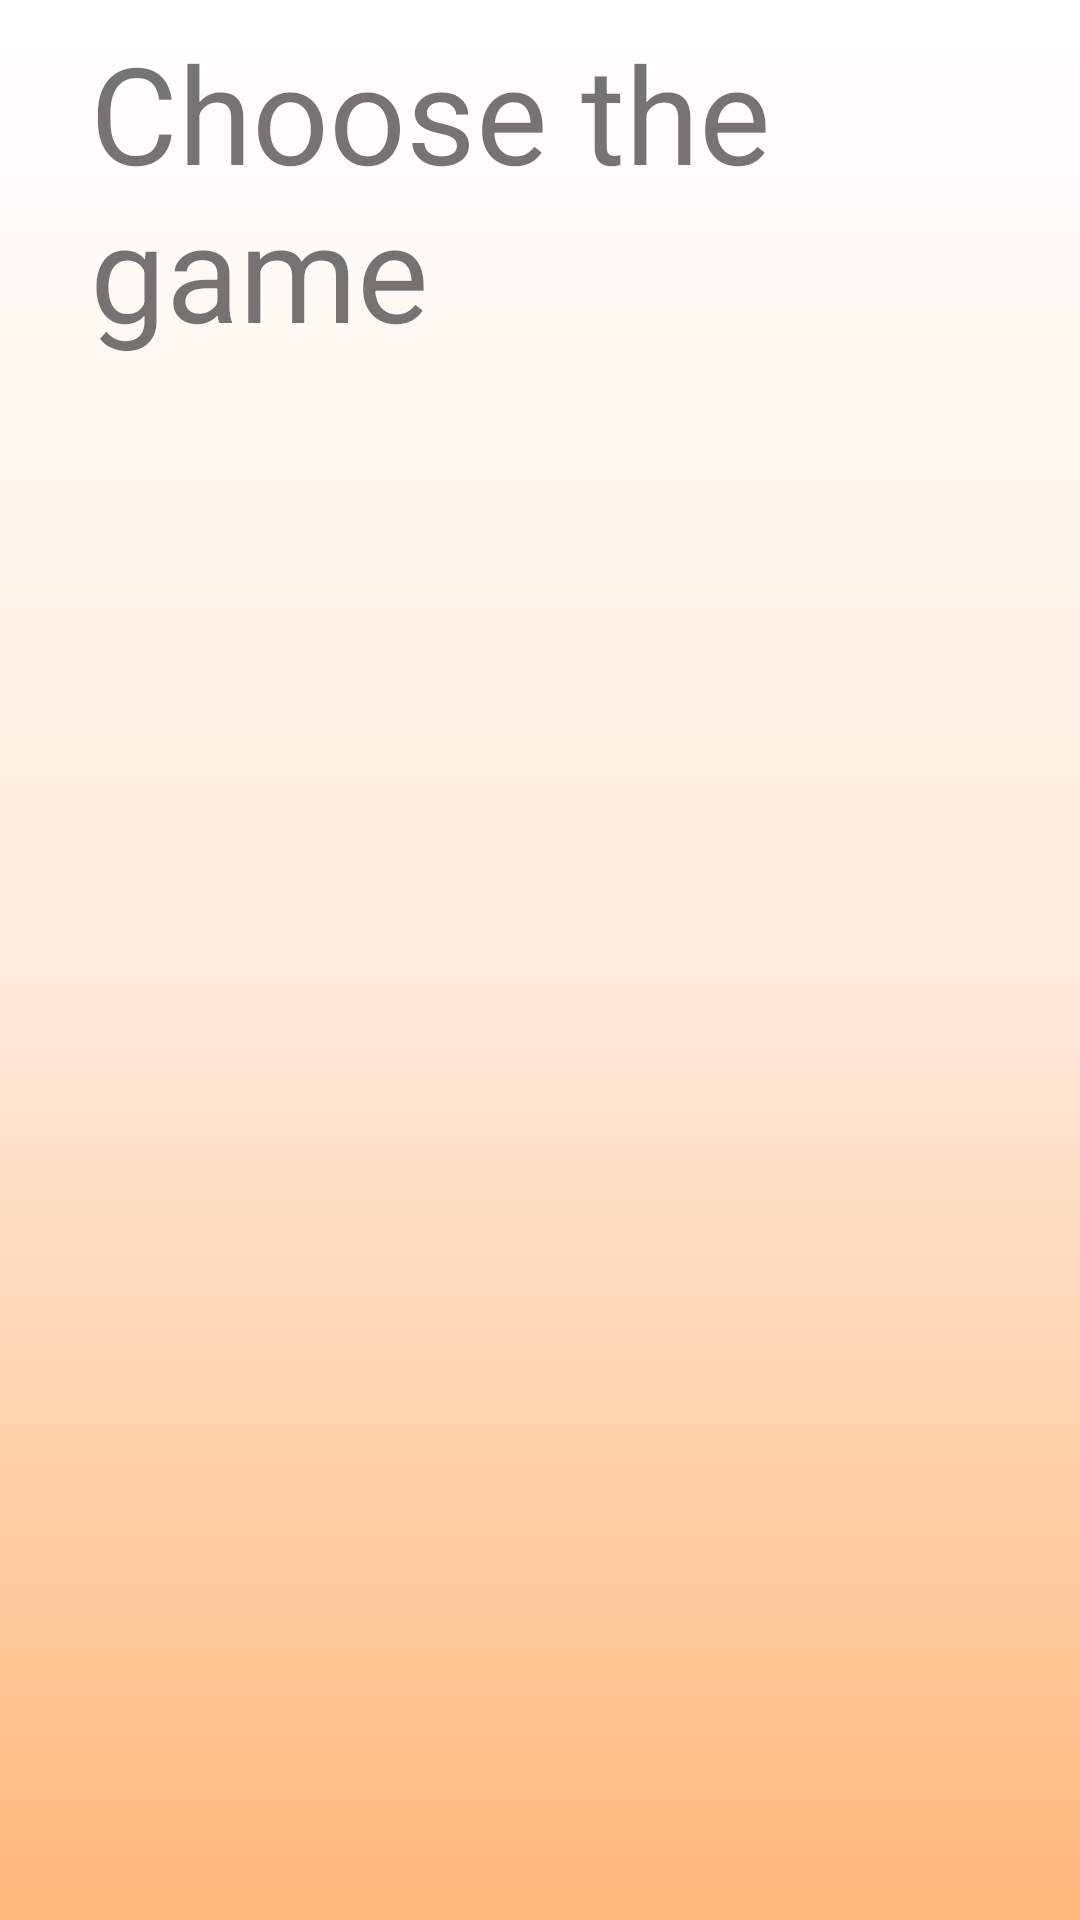

Here is an Android app screen rendered from its layout file. Give the layout XML and the strings, colors and styles it references.
<!-- AndroidManifest.xml: application theme AppTheme -->
<!-- res/layout/activity_choose_game.xml -->
<?xml version="1.0" encoding="utf-8"?>
<RelativeLayout xmlns:android="http://schemas.android.com/apk/res/android"
    xmlns:app="http://schemas.android.com/apk/res-auto"
    xmlns:tools="http://schemas.android.com/tools"
    android:layout_width="match_parent"
    android:layout_height="match_parent"
    android:orientation="vertical"
    android:background="@drawable/gradient_7"
    tools:context=".ChooseGameActivity">

    <LinearLayout
        android:layout_width="wrap_content"
        android:layout_height="wrap_content"
        android:gravity="center"
        android:id="@+id/choose_game_layout">
        <TextView
            android:layout_width="wrap_content"
            android:layout_height="wrap_content"
            android:layout_marginLeft="30sp"
            android:textSize="45sp"
            android:layout_gravity="center"
            android:text="@string/choose_game"
            android:layout_marginTop="10sp"
            android:layout_marginBottom="15sp"
            />
    </LinearLayout>

    <androidx.core.widget.NestedScrollView
        android:layout_width="match_parent"
        android:layout_height="match_parent"
        android:layout_below="@+id/choose_game_layout"
        >
        <androidx.recyclerview.widget.RecyclerView
            android:layout_width="match_parent"
            android:layout_height="wrap_content"
            android:id="@+id/choose_games_recycler_view"
            android:scrollbars="vertical">

        </androidx.recyclerview.widget.RecyclerView>
    </androidx.core.widget.NestedScrollView>

</RelativeLayout>
<!-- resources referenced by this layout -->
<resources>
  <!-- drawable gradient_7 (drawable) -->
  <?xml version="1.0" encoding="utf-8"?>
  <shape xmlns:android="http://schemas.android.com/apk/res/android">
      <gradient
          android:angle="270"
          android:type="linear"
          android:startColor="#ffffff"
          android:centerColor="#FFECDd"
          android:endColor="#FFB77a"
          />
  </shape>
  <string name="choose_game">Choose the game</string>
  <style name="AppTheme" parent="Theme.AppCompat.DayNight.DarkActionBar">
          
          <item name="colorPrimary">@color/colorPrimary</item>
          <item name="colorPrimaryDark">@color/colorPrimaryDark</item>
          <item name="colorAccent">@color/colorAccent</item>
  
      </style>
  <color name="colorPrimary">#ff8000</color>
  <color name="colorPrimaryDark">#b22f00</color>
  <color name="colorAccent">#ff4d00</color>
</resources>
